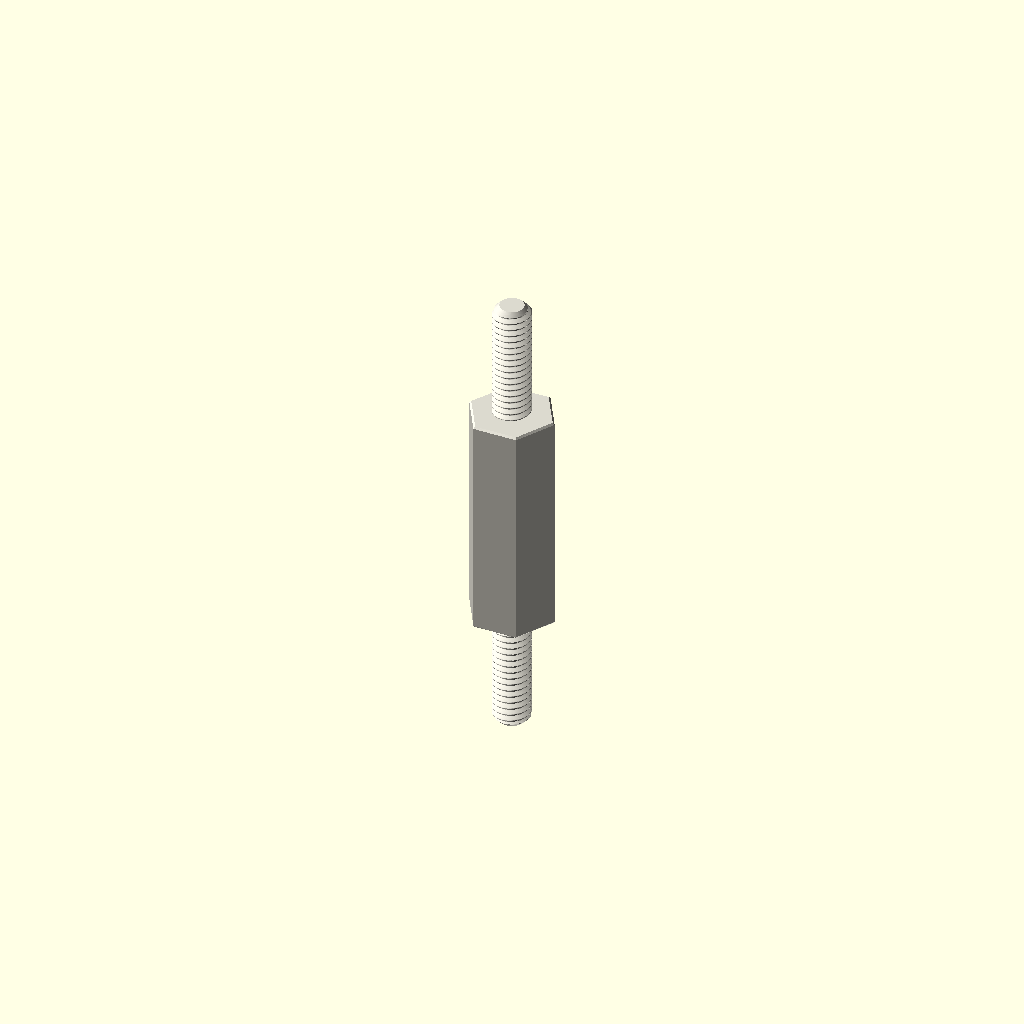
Cell 1 — every parameter at its default value.
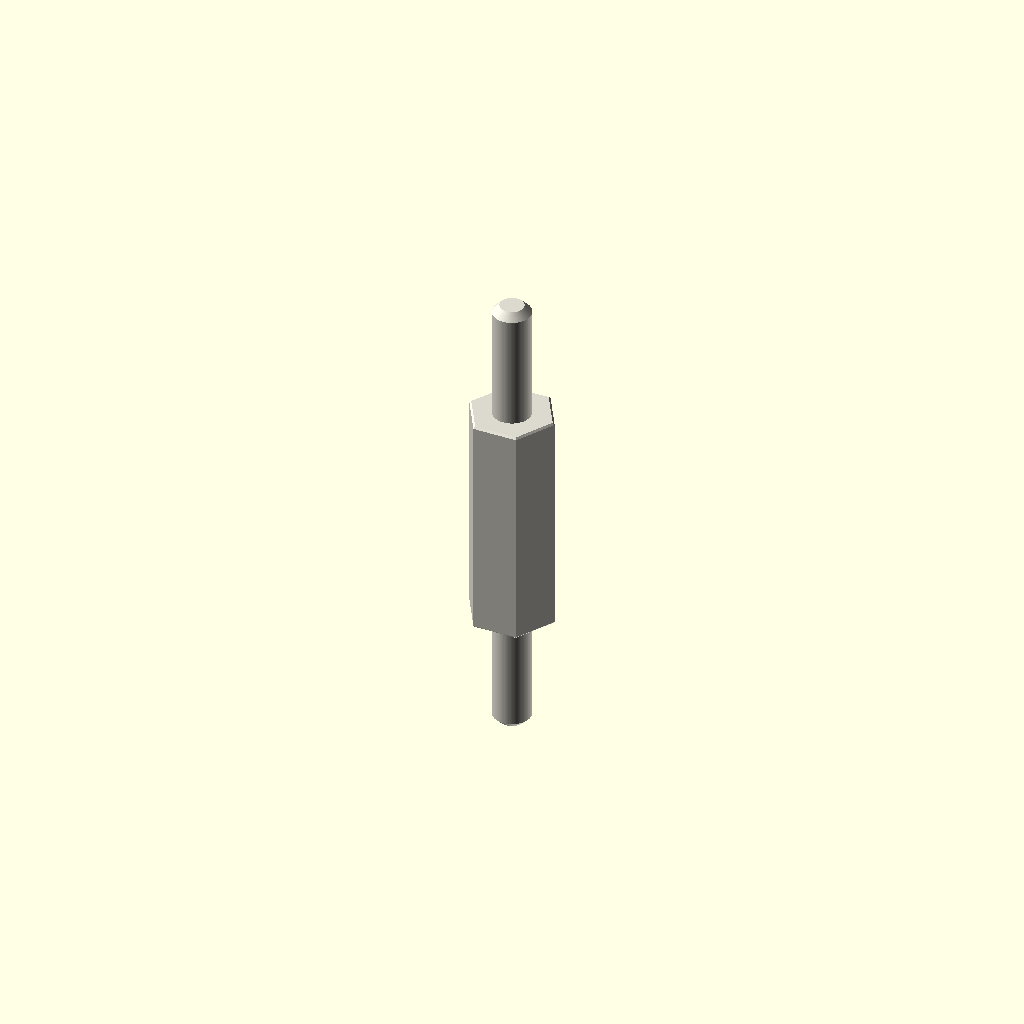
Cell 2: the same model with variant = "display".
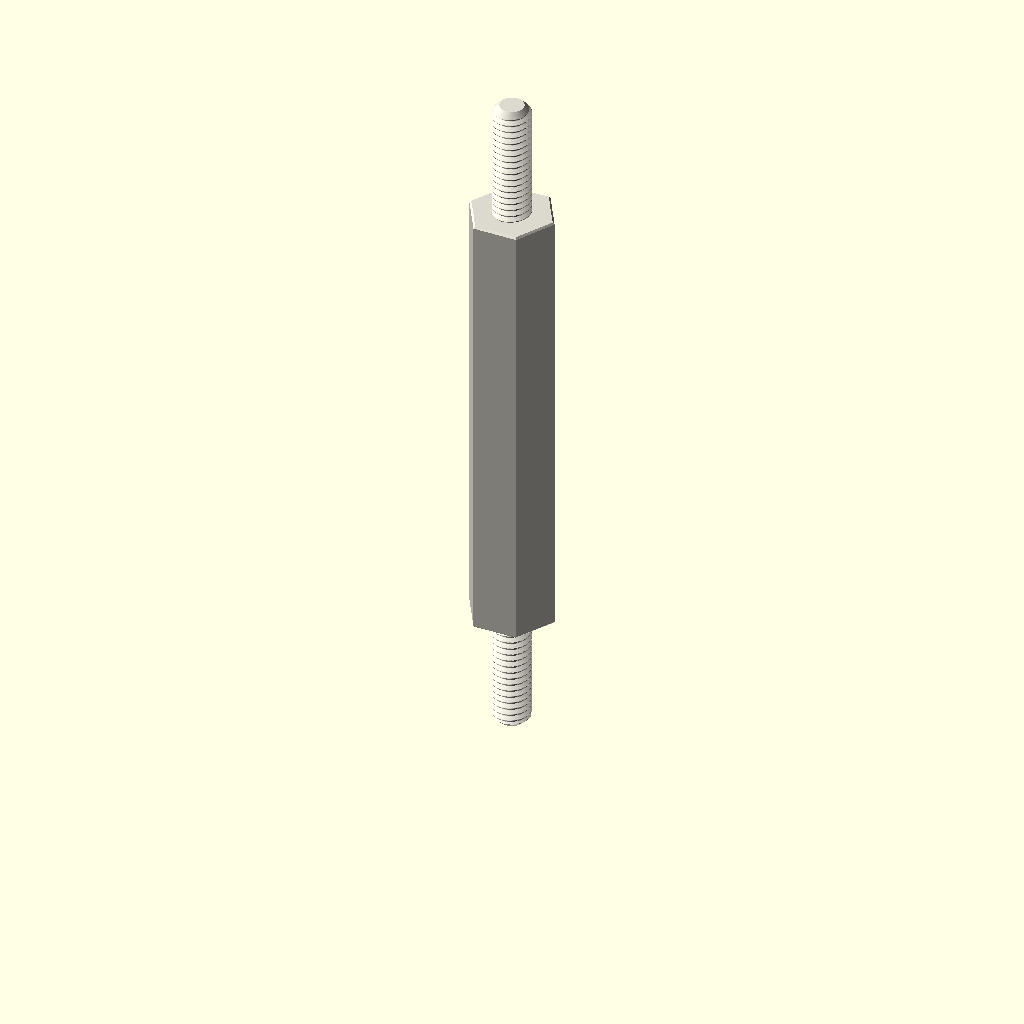
Cell 3: the same model with depth_mm = 30.
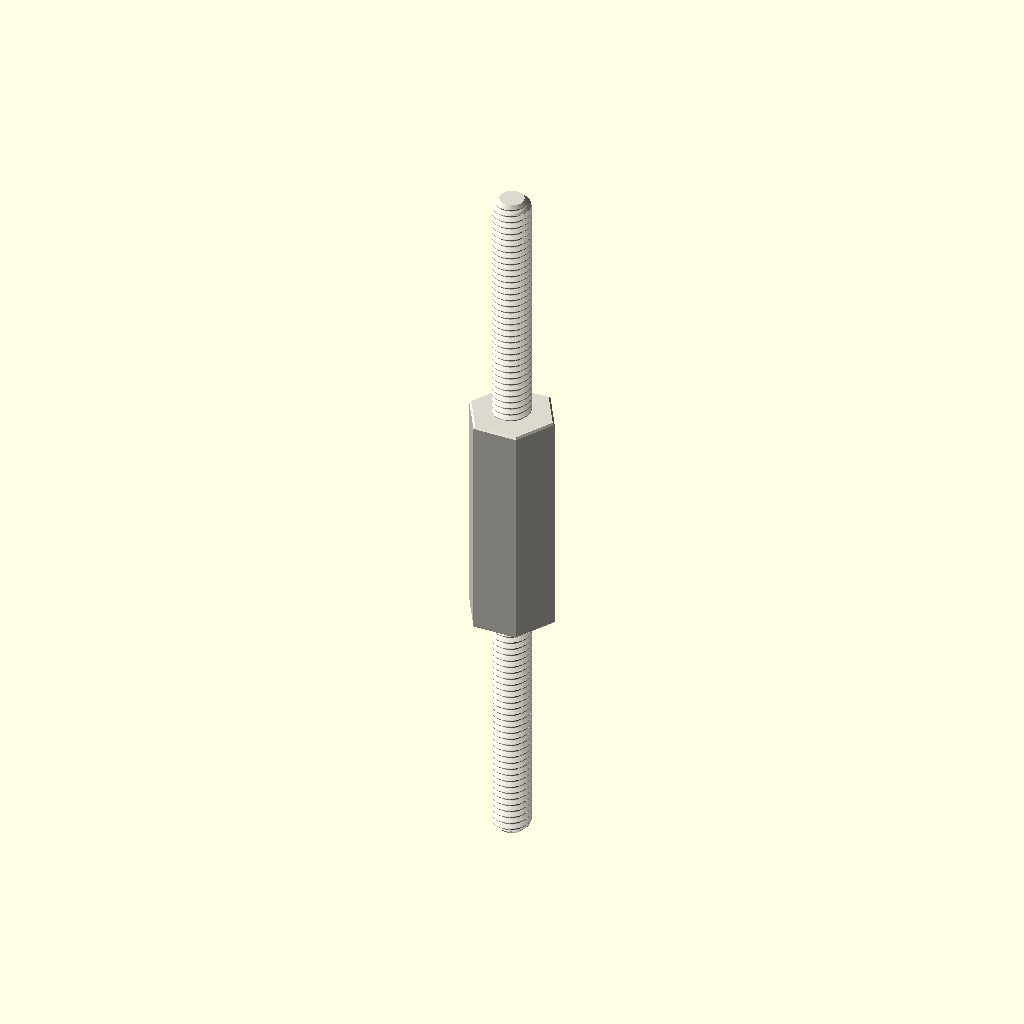
Cell 4: the same model with stud_length_mm = 16.
All cells are drawn from one camera (rotation 55°, 0°, 25°, orthographic, colour scheme Cornfield), so only the parameter changes between them.
OpenSCAD source file parts/hardware_standoff_m2_5_stud_to_stud_hexagon_nylon_white_5_mm_across_flats_8_mm_stud_length_15_mm_depth/scad/working.scad:
// OOMP generic catalogue model; units: mm.
// Stud length is additional to body depth. Tapping depths are model assumptions.
variant = "full"; // [full, display]
family = "standoff";
connection_type = "stud_to_stud";
depth_mm = 15;
stud_length_mm = 8;
tapped_depth_mm = 0;
bore_mm = 3.2;
outer_diameter_mm = 7;
across_flats_mm = 5;
thread_nominal_diameter_mm = 2.5;
thread_pitch_mm = 0.45;
edge_chamfer_mm = 0.12;
mouth_chamfer_mm = 0.2;
angular_segments = 96;
samples_per_pitch = 16;

// Boundary travels up the outside, then down any tapped/plain bore.
// Equal-height rings at shoulders form the annular shoulder faces.
n = angular_segments;
threaded = family == "standoff";
has_stud = connection_type == "stud_to_tapped" || connection_type == "stud_to_stud";
two_studs = connection_type == "stud_to_stud";
through = !threaded || connection_type == "tapped_to_tapped";
pitch = thread_pitch_mm;
diameter = threaded ? thread_nominal_diameter_mm : bore_mm;
minor = diameter - 5*sqrt(3)*pitch/8;
transition = mouth_chamfer_mm + (threaded ? 5*sqrt(3)*pitch/16 : 0);
tip_chamfer = mouth_chamfer_mm + 17*sqrt(3)*pitch/48;
function sorted(v) = len(v)<=1 ? v : let(p=v[0])
    concat(sorted([for(x=v) if(x<p-1e-8) x]), [p], sorted([for(x=v) if(x>p+1e-8) x]));
function reverse(v) = [for(i=[len(v)-1:-1:0]) v[i]];
function theta(i) = i*360/n;
function fract(x) = x-floor(x);
function phase_distance(i,z) = abs(fract(z/pitch-theta(i)/360+0.5)-0.5);
function thread_r(i,z) = minor/2 + min(5*sqrt(3)*pitch/16,
    max(0,(phase_distance(i,z)-0.125)*pitch*sqrt(3)));
function stud_r(i,z,tip) = min(diameter/2 - (variant=="full" ?
    min(17*sqrt(3)*pitch/48,max(0,(phase_distance(i,z)-0.0625)*pitch*sqrt(3))) : 0),
    diameter/2-tip_chamfer+abs(z-tip));
function body_r(i,z) = (threaded ? across_flats_mm/2/cos(theta(i)%60-30) : outer_diameter_mm/2)
    - max(0,edge_chamfer_mm-min(z,depth_mm-z));
function bore_r(i,z) = max(threaded ? (variant=="full" ? thread_r(i,z) : minor/2) : diameter/2,
    diameter/2+mouth_chamfer_mm-(through ? min(z,depth_mm-z) : depth_mm-z));
function stud_z(a,b,tip) = let(count=variant=="full" ? ceil(stud_length_mm/pitch*samples_per_pitch) : 1)
    sorted(concat([for(i=[0:count]) a+(b-a)*i/count], [tip==a ? tip+tip_chamfer : tip-tip_chamfer]));
body_z = sorted([0,edge_chamfer_mm,depth_mm-edge_chamfer_mm,depth_mm]);
low = through ? 0 : depth_mm-tapped_depth_mm;
count = threaded && variant=="full" ? ceil((depth_mm-low)/pitch*samples_per_pitch) : 1;
bore_z = two_studs ? [] : reverse(sorted(concat(
    [for(i=[0:count]) low+(depth_mm-low)*i/count],
    [depth_mm-mouth_chamfer_mm,depth_mm-transition],
    through ? [mouth_chamfer_mm,transition] : [])));
// Ring descriptors: [height, kind, tip]. Kind: 0 body, 1 stud, 2 bore.
rings = concat(
    has_stud ? [for(z=stud_z(-stud_length_mm,0,-stud_length_mm)) [z,1,-stud_length_mm]] : [],
    [for(z=body_z) [z,0,0]],
    two_studs ? [for(z=stud_z(depth_mm,depth_mm+stud_length_mm,depth_mm+stud_length_mm)) [z,1,depth_mm+stud_length_mm]] : [],
    [for(z=bore_z) [z,2,0]]);
function radius(i,ring) = ring[1]==0 ? body_r(i,ring[0]) :
    ring[1]==1 ? stud_r(i,ring[0],ring[2]) : bore_r(i,ring[0]);
points = concat([for(ring=rings) for(i=[0:n-1])
    [radius(i,ring)*cos(theta(i)),radius(i,ring)*sin(theta(i)),ring[0]]],
    through ? [] : [[0,0,rings[0][0]],[0,0,rings[len(rings)-1][0]]]);
center = len(rings)*n;
last = (len(rings)-1)*n;
// OpenSCAD winding is opposite to STL winding.
faces = concat(
    [for(j=[0:len(rings)-(through ? 1 : 2)]) for(i=[0:n-1]) each
        let(a=j*n+i,b=j*n+(i+1)%n,c=((j+1)%len(rings))*n+(i+1)%n,d=((j+1)%len(rings))*n+i)
        [[a,c,b],[a,d,c]]],
    through ? [] : [for(i=[0:n-1]) each let(k=(i+1)%n)
        [[center,i,k],[center+1,last+k,last+i]]]);
assert(family=="spacer" || family=="standoff");
assert(!threaded || connection_type=="tapped_to_tapped" || has_stud);
assert(depth_mm>0 && diameter>0 && pitch>0);
assert(variant=="full" || variant=="display");
assert(n>=24 && n%12==0 && samples_per_pitch>=8);
assert(mouth_chamfer_mm>0 && mouth_chamfer_mm<depth_mm/2);
assert(edge_chamfer_mm>=0 && edge_chamfer_mm<depth_mm/2);
assert(diameter+4*max(mouth_chamfer_mm,edge_chamfer_mm) < (threaded ? across_flats_mm : outer_diameter_mm));
assert(!has_stud || stud_length_mm>2*mouth_chamfer_mm);
assert(!through || !threaded || 2*transition<depth_mm);
assert(connection_type!="stud_to_tapped" || (tapped_depth_mm>transition && tapped_depth_mm<depth_mm));
color([0.86,0.85,0.81]) polyhedron(points=points,faces=faces,convexity=20);
Parameter table extracted from the source (name, type, default, range or options):
variant: string, default "full", options "full", "display"
family: string, default "standoff"
connection_type: string, default "stud_to_stud"
depth_mm: number, default 15
stud_length_mm: number, default 8
tapped_depth_mm: number, default 0
bore_mm: number, default 3.2
outer_diameter_mm: number, default 7
across_flats_mm: number, default 5
thread_nominal_diameter_mm: number, default 2.5
thread_pitch_mm: number, default 0.45
edge_chamfer_mm: number, default 0.12
mouth_chamfer_mm: number, default 0.2
angular_segments: number, default 96
samples_per_pitch: number, default 16
